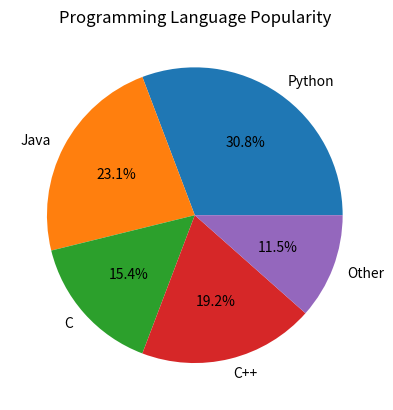

The script that saved this image:
import matplotlib.pyplot as plt

languages = ["Python", "Java", "C", "C++", "Other"]
students = [40, 30, 20, 25, 15]

plt.pie(students, labels=languages, autopct='%1.1f%%')
plt.title("Programming Language Popularity")

plt.show()
